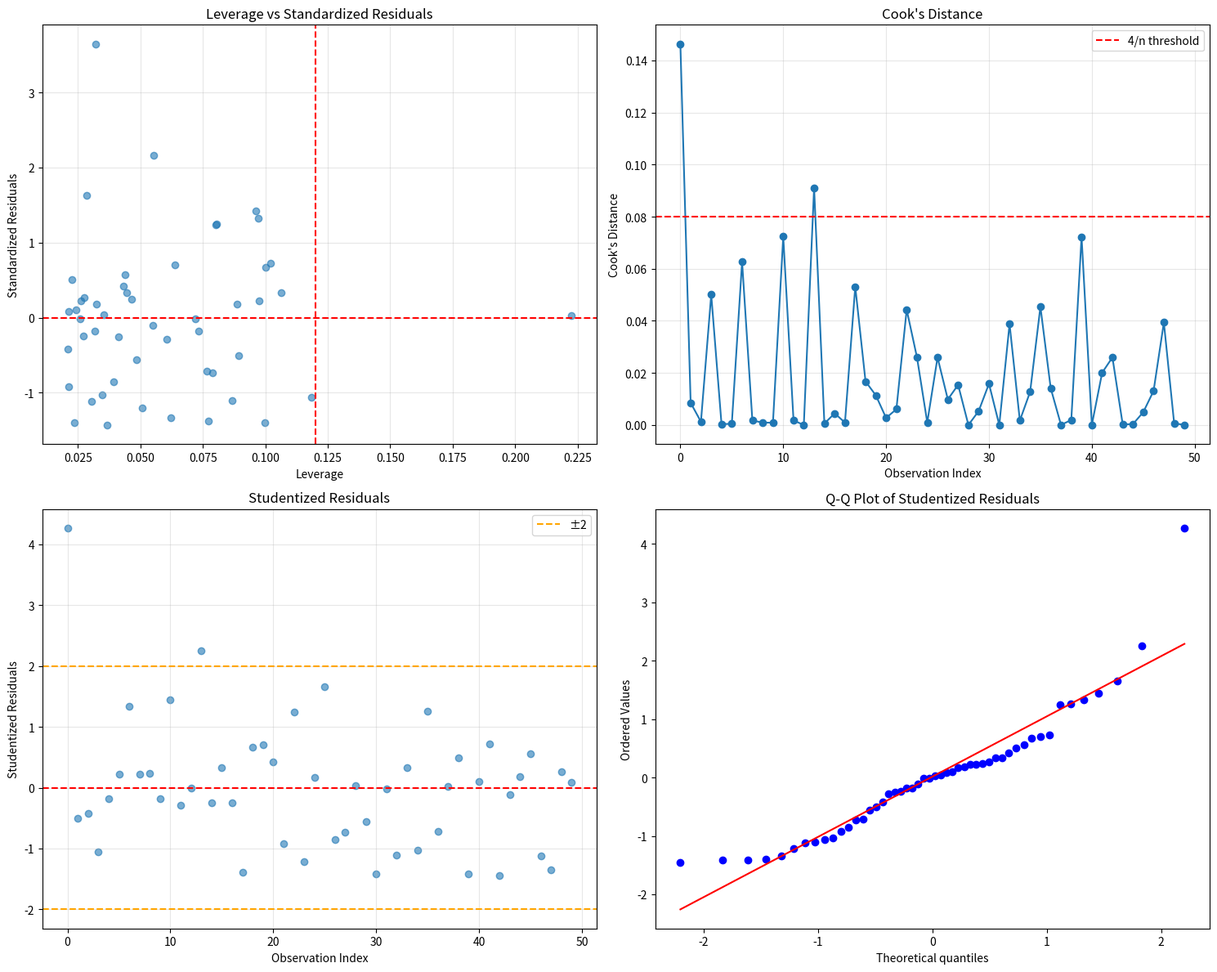

Source code (Python):
"""
Advanced Diagnostics
===================

This module provides advanced diagnostic measures for linear regression,
including leverage, studentized residuals, and Cook's distance.
"""

import numpy as np
import matplotlib.pyplot as plt
from scipy import stats

def advanced_diagnostics(X, y, y_hat, r):
    """Compute advanced diagnostic measures"""
    
    print("=== Advanced Diagnostic Measures ===")
    
    n, p_plus_1 = X.shape
    p = p_plus_1 - 1
    
    # Hat matrix
    H = X @ np.linalg.inv(X.T @ X) @ X.T
    leverage = np.diag(H)
    
    print(f"Leverage statistics:")
    print(f"  Mean leverage: {np.mean(leverage):.4f}")
    print(f"  Expected leverage: {(p+1)/n:.4f}")
    print(f"  Max leverage: {np.max(leverage):.4f}")
    print(f"  Min leverage: {np.min(leverage):.4f}")
    
    # High leverage threshold
    threshold = 2 * (p+1) / n
    high_leverage = leverage > threshold
    print(f"  High leverage observations: {np.sum(high_leverage)}")
    
    # Standardized residuals
    sigma_hat = np.sqrt(np.sum(r**2) / (n - p - 1))
    standardized_residuals = r / (sigma_hat * np.sqrt(1 - leverage))
    
    print(f"\nStandardized residuals:")
    print(f"  Mean: {np.mean(standardized_residuals):.4f}")
    print(f"  Std: {np.std(standardized_residuals):.4f}")
    print(f"  Max: {np.max(standardized_residuals):.4f}")
    print(f"  Min: {np.min(standardized_residuals):.4f}")
    
    # Studentized residuals (externally studentized)
    def compute_studentized_residuals():
        studentized = np.zeros(n)
        for i in range(n):
            # Remove observation i
            X_i = np.delete(X, i, axis=0)
            y_i = np.delete(y, i)
            
            # Fit model without observation i
            beta_i = np.linalg.inv(X_i.T @ X_i) @ X_i.T @ y_i
            y_hat_i = X_i @ beta_i
            r_i = y_i - y_hat_i
            
            # Compute sigma without observation i
            sigma_i = np.sqrt(np.sum(r_i**2) / (n - p - 2))
            
            # Compute studentized residual
            x_i = X[i, :].reshape(1, -1)
            y_hat_i_full = x_i @ beta_i
            studentized[i] = (y[i] - y_hat_i_full) / (sigma_i * np.sqrt(1 + x_i @ np.linalg.inv(X_i.T @ X_i) @ x_i.T))
        
        return studentized
    
    studentized_residuals = compute_studentized_residuals()
    
    print(f"\nStudentized residuals:")
    print(f"  Mean: {np.mean(studentized_residuals):.4f}")
    print(f"  Std: {np.std(studentized_residuals):.4f}")
    print(f"  Max: {np.max(studentized_residuals):.4f}")
    print(f"  Min: {np.min(studentized_residuals):.4f}")
    
    # Cook's distance
    def compute_cooks_distance():
        cooks = np.zeros(n)
        sigma_hat = np.sqrt(np.sum(r**2) / (n - p - 1))
        
        for i in range(n):
            # Remove observation i
            X_i = np.delete(X, i, axis=0)
            y_i = np.delete(y, i)
            
            # Fit model without observation i
            beta_i = np.linalg.inv(X_i.T @ X_i) @ X_i.T @ y_i
            
            # Compute Cook's distance
            beta_diff = beta_hat - beta_i
            cooks[i] = (beta_diff.T @ X.T @ X @ beta_diff) / ((p+1) * sigma_hat**2)
        
        return cooks
    
    cooks_distance = compute_cooks_distance()
    
    print(f"\nCook's distance:")
    print(f"  Mean: {np.mean(cooks_distance):.4f}")
    print(f"  Max: {np.max(cooks_distance):.4f}")
    print(f"  Threshold (4/n): {4/n:.4f}")
    
    high_influence = cooks_distance > 4/n
    print(f"  High influence observations: {np.sum(high_influence)}")
    
    return {
        'leverage': leverage,
        'standardized_residuals': standardized_residuals,
        'studentized_residuals': studentized_residuals,
        'cooks_distance': cooks_distance,
        'high_leverage': high_leverage,
        'high_influence': high_influence
    }

def plot_advanced_diagnostics(X, y, diagnostics):
    """Plot advanced diagnostic measures"""
    
    fig, axes = plt.subplots(2, 2, figsize=(15, 12))
    
    # Leverage vs residuals
    axes[0,0].scatter(diagnostics['leverage'], diagnostics['standardized_residuals'], alpha=0.6)
    axes[0,0].axhline(y=0, color='red', linestyle='--')
    axes[0,0].axvline(x=2*(X.shape[1])/X.shape[0], color='red', linestyle='--')
    axes[0,0].set_xlabel('Leverage')
    axes[0,0].set_ylabel('Standardized Residuals')
    axes[0,0].set_title('Leverage vs Standardized Residuals')
    axes[0,0].grid(True, alpha=0.3)
    
    # Cook's distance
    axes[0,1].plot(range(len(diagnostics['cooks_distance'])), diagnostics['cooks_distance'], 'o-')
    axes[0,1].axhline(y=4/len(y), color='red', linestyle='--', label='4/n threshold')
    axes[0,1].set_xlabel('Observation Index')
    axes[0,1].set_ylabel("Cook's Distance")
    axes[0,1].set_title("Cook's Distance")
    axes[0,1].legend()
    axes[0,1].grid(True, alpha=0.3)
    
    # Studentized residuals
    axes[1,0].scatter(range(len(diagnostics['studentized_residuals'])), 
                     diagnostics['studentized_residuals'], alpha=0.6)
    axes[1,0].axhline(y=0, color='red', linestyle='--')
    axes[1,0].axhline(y=2, color='orange', linestyle='--', label='±2')
    axes[1,0].axhline(y=-2, color='orange', linestyle='--')
    axes[1,0].set_xlabel('Observation Index')
    axes[1,0].set_ylabel('Studentized Residuals')
    axes[1,0].set_title('Studentized Residuals')
    axes[1,0].legend()
    axes[1,0].grid(True, alpha=0.3)
    
    # Q-Q plot of studentized residuals
    stats.probplot(diagnostics['studentized_residuals'], dist="norm", plot=axes[1,1])
    axes[1,1].set_title('Q-Q Plot of Studentized Residuals')
    
    plt.tight_layout()
    plt.show()

if __name__ == "__main__":
    # Generate sample data for demonstration
    np.random.seed(42)
    n = 50
    p = 2
    
    X_raw = np.random.randn(n, p)
    X = np.column_stack([np.ones(n), X_raw])
    beta_true = np.array([1, 0.5, -0.3])
    y = X @ beta_true + np.random.normal(0, 0.5, n)
    
    # Add some outliers for demonstration
    y[0] += 3  # High leverage point
    y[10] += 2  # Influential point
    
    # Fit model
    beta_hat = np.linalg.inv(X.T @ X) @ X.T @ y
    y_hat = X @ beta_hat
    r = y - y_hat
    
    # Compute advanced diagnostics
    diagnostics = advanced_diagnostics(X, y, y_hat, r)
    
    # Create diagnostic plots
    plot_advanced_diagnostics(X, y, diagnostics)
